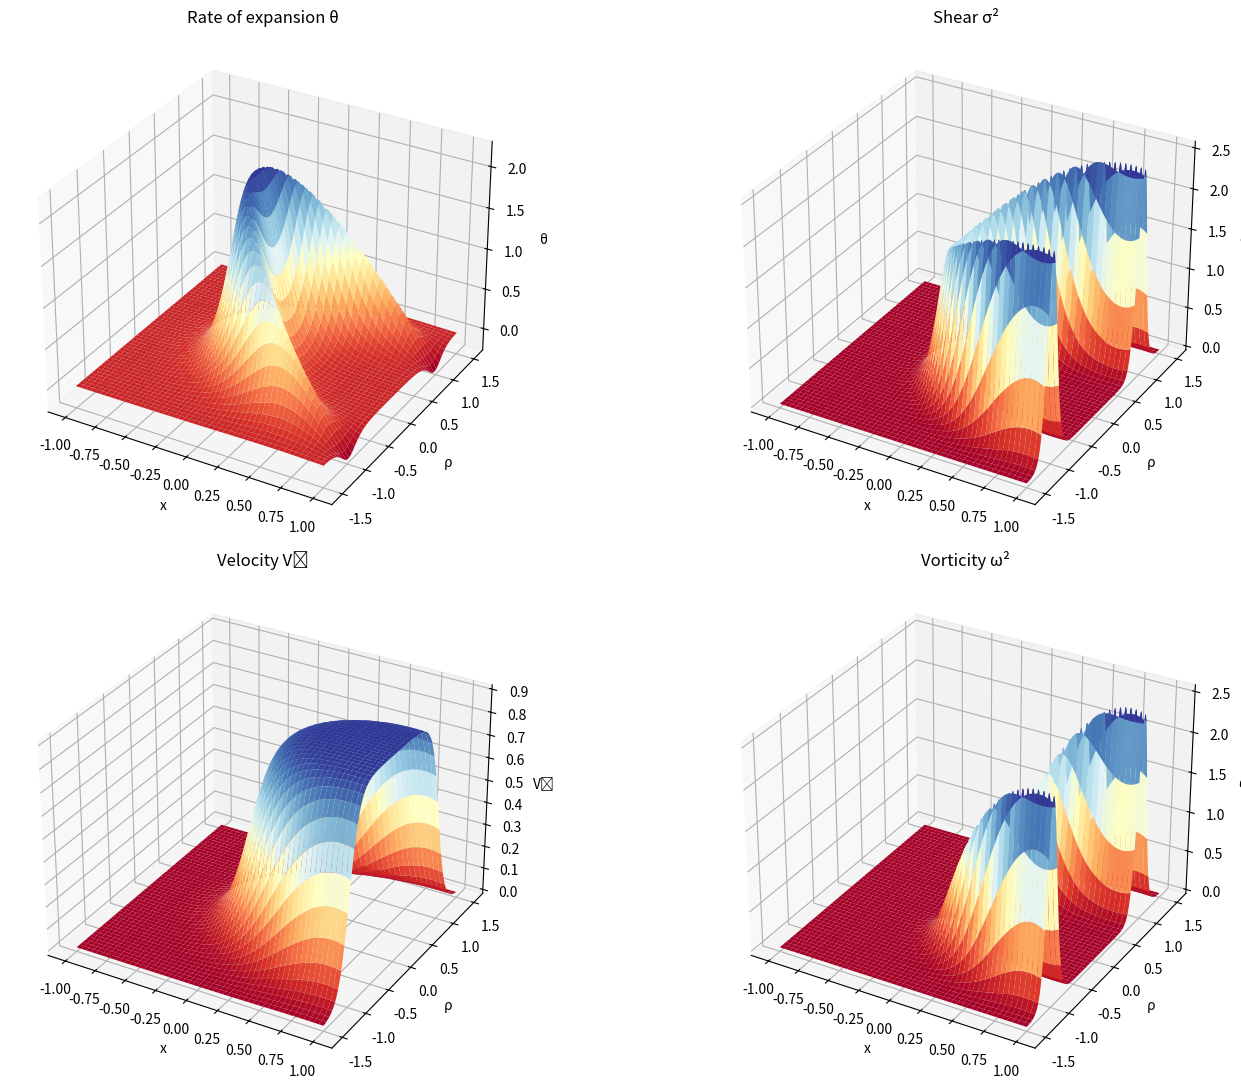

The matplotlib source for this figure:
"""Eulerian_constant_velocity"""

import numpy as np
import matplotlib.pyplot as plt
from mpl_toolkits.mplot3d import Axes3D
from matplotlib.animation import FuncAnimation

# Parameters
R = 1.0
sigma = 5.0
v_s = 0.9
t_0 = 1.0

# Grid
X = np.linspace(-1, 1, 400)
Y = np.linspace(-1.5, 1.5, 400)
X_grid, Y_grid = np.meshgrid(X, Y)

# Warp field W(r_s)
def warp_field(x_prime, y, t):
    r_s = np.sqrt((x_prime - v_s * t)**2 + y**2)
    return (np.tanh(sigma * (r_s + R)) - np.tanh(sigma * (r_s - R))) / (2 * np.tanh(sigma * R))

# Velocity profile at transported coordinate
def V_profile(X, Y, t):
    W_t0 = warp_field(X, Y, t_0)
    x_prime = X + v_s * W_t0 * (t - t_0)
    W = warp_field(x_prime, Y, t)
    Vx = v_s * W
    return Vx

# Main compute function
def compute_fields(t):
    Vx = V_profile(X_grid, Y_grid, t)
    dVx_dx = np.gradient(Vx, X, axis=1)
    dVx_dy = np.gradient(Vx, Y, axis=0)

    theta = dVx_dx
    sigma2 = dVx_dx**2 / 3 + dVx_dy**2 / 2
    omega2 = dVx_dy**2 / 2

    return theta, sigma2, omega2, Vx

# Initial plot
theta, sigma2, omega2, Vx = compute_fields(t_0)

fig = plt.figure(figsize=(16, 11))
ax1 = fig.add_subplot(221, projection='3d')
ax1.set_title("Rate of expansion θ")
ax1.set_xlabel('x'); ax1.set_ylabel('ρ'); ax1.set_zlabel('θ')
theta_surf = ax1.plot_surface(X_grid, Y_grid, theta, cmap='RdYlBu')

ax2 = fig.add_subplot(222, projection='3d')
ax2.set_title("Shear σ²")
ax2.set_xlabel('x'); ax2.set_ylabel('ρ'); ax2.set_zlabel('σ²')
sigma2_surf = ax2.plot_surface(X_grid, Y_grid, sigma2, cmap='RdYlBu')

ax3 = fig.add_subplot(224, projection='3d')
ax3.set_title("Vorticity ω²")
ax3.set_xlabel('x'); ax3.set_ylabel('ρ'); ax3.set_zlabel('ω²')
omega2_surf = ax3.plot_surface(X_grid, Y_grid, omega2, cmap='RdYlBu')

ax4 = fig.add_subplot(223, projection='3d')
ax4.set_title("Velocity Vₓ")
ax4.set_xlabel('x'); ax4.set_ylabel('ρ'); ax4.set_zlabel('Vₓ')
Vx_surf = ax4.plot_surface(X_grid, Y_grid, Vx, cmap='RdYlBu')

# Time annotation
time_text = fig.text(0.5, 0.92, '', ha='center', fontsize=14)

# Animation function
def animate(frame):
    t = t_0 + frame * 0.1  # evolve time
    theta, sigma2, omega2, Vx = compute_fields(t)
    
    # Clear old plots
    for ax in [ax1, ax2, ax3, ax4]:
        while len(ax.collections) > 0:
            ax.collections.pop()
    # Update surfaces
    ax1.plot_surface(X_grid, Y_grid, theta, cmap='RdYlBu')
    ax2.plot_surface(X_grid, Y_grid, sigma2, cmap='RdYlBu')
    ax3.plot_surface(X_grid, Y_grid, omega2, cmap='RdYlBu')
    ax4.plot_surface(X_grid, Y_grid, Vx, cmap='RdYlBu')

    time_text.set_text(f"Time t = {t:.2f}")
    return []

# Create animation
anim = FuncAnimation(fig, animate, frames=60, interval=150, blit=False)

plt.tight_layout()
plt.show()


